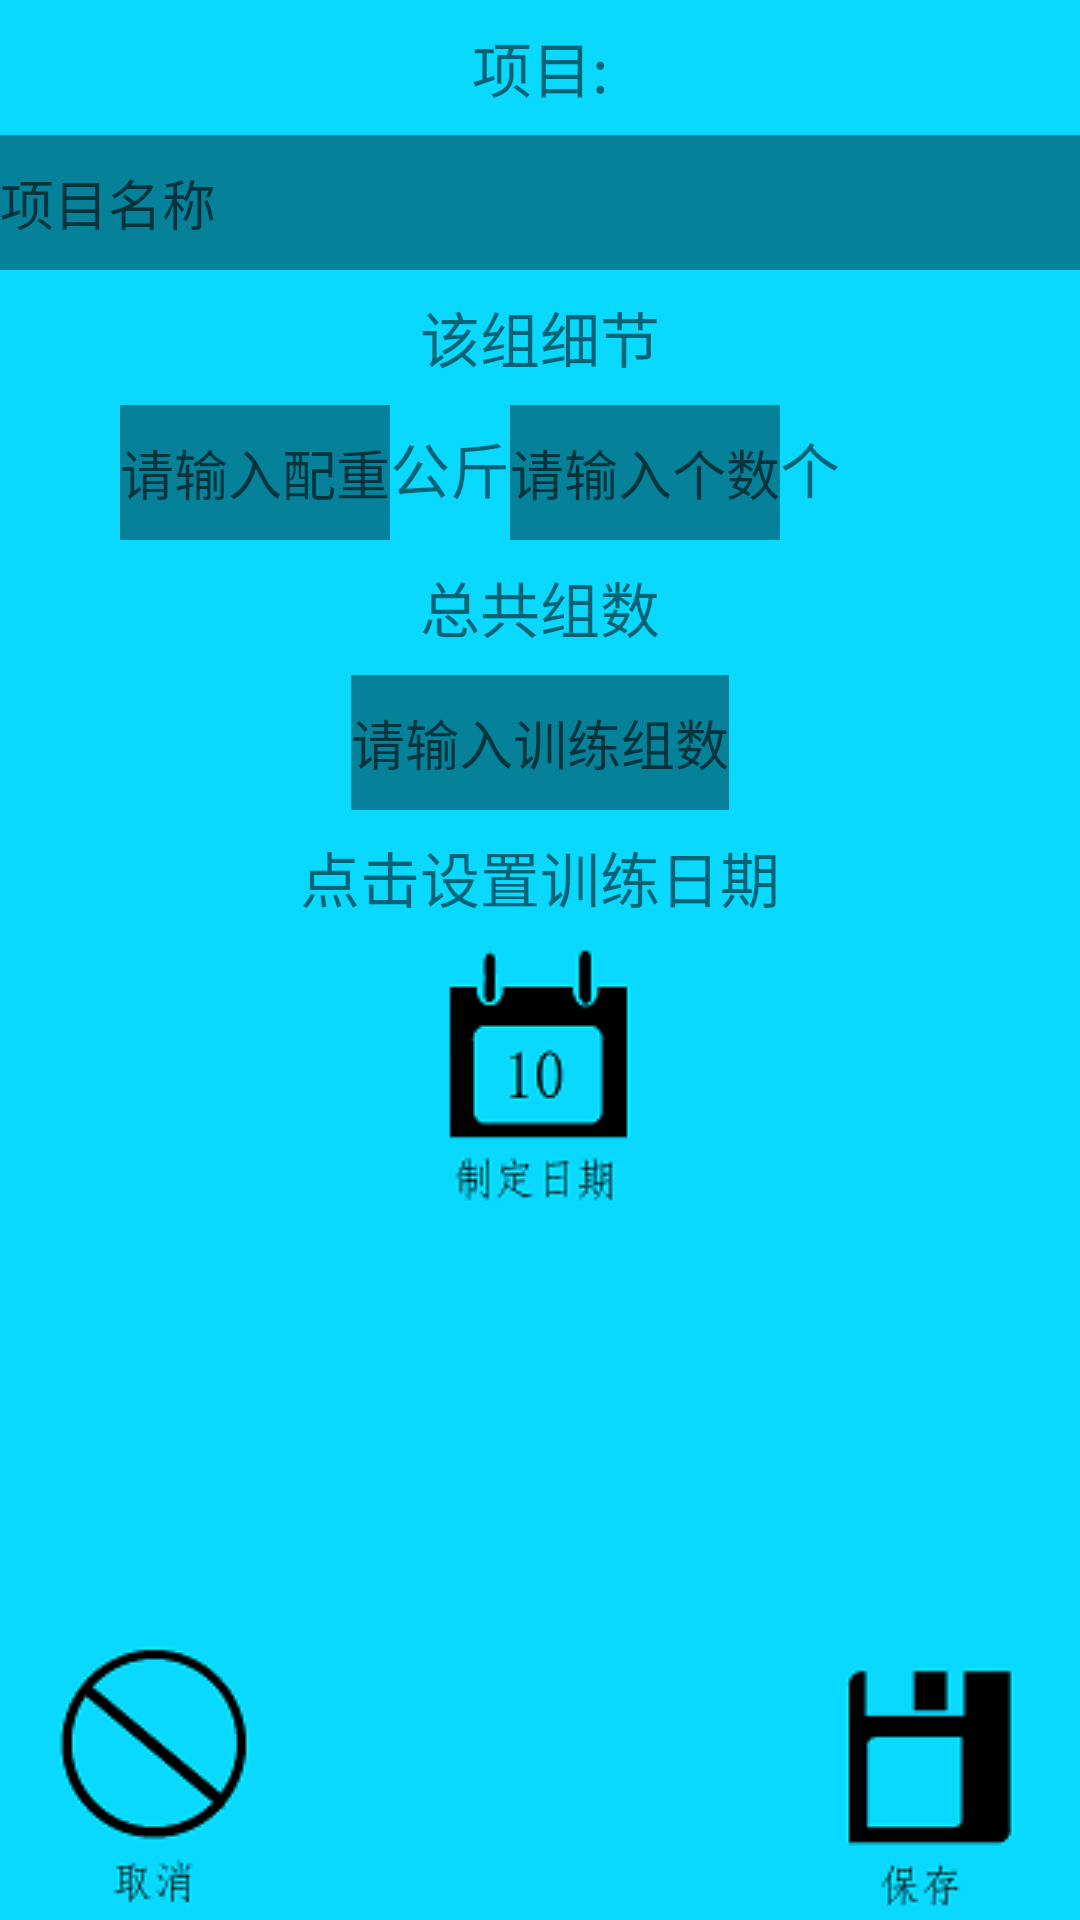

This screen was rendered from an Android layout file. Write that file and the resources it references.
<!-- AndroidManifest.xml: application theme AppTheme -->
<!-- res/layout/fragment_strn_page.xml -->
<LinearLayout xmlns:android="http://schemas.android.com/apk/res/android"
    xmlns:tools="http://schemas.android.com/tools"
    android:layout_width="match_parent"
    android:layout_height="match_parent"
    android:orientation="vertical"
    tools:context="com.loonies.exercisemanager.OxyPage"
    android:background="@color/back_green"
    android:weightSum="1">
    <TextView
        android:layout_width="match_parent"
        android:layout_height="@dimen/item_height"
        android:text="@string/edittext_item"
        android:textSize="@dimen/title_text"
        android:gravity="center"/>
    <EditText
        android:id="@+id/text_item_strn"
        android:layout_width="match_parent"
        android:layout_height="@dimen/item_height"
        android:singleLine="true"
        android:background="@color/black_overlay"
        android:hint="@string/edittext_item_hint"/>
    <TextView
        android:layout_width="match_parent"
        android:layout_height="@dimen/item_height"
        android:text="@string/edittext_prop"
        android:textSize="@dimen/title_text"
        android:gravity="center"/>
    <LinearLayout
        android:layout_width="match_parent"
        android:layout_height="@dimen/item_height"
        android:orientation="horizontal"
        >
        <EditText
            android:id="@+id/text_weight"
            android:layout_marginLeft="40dp"
            android:layout_width="wrap_content"
            android:layout_height="@dimen/item_height"
            android:background="@color/black_overlay"
            android:hint="@string/edittext_weight_hint"
            android:numeric="integer"
            android:singleLine="true"/>
        <TextView
            android:layout_width="wrap_content"
            android:layout_height="@dimen/item_height"
            android:text="@string/edittext_kg"
            android:textSize="@dimen/title_text"
            />
        <EditText
            android:id="@+id/text_number"
            android:layout_width="wrap_content"
            android:layout_height="@dimen/item_height"
            android:background="@color/black_overlay"
            android:hint="@string/edittext_number_hint"
            android:numeric="integer"
            android:singleLine="true"/>
        <TextView
            android:layout_width="match_parent"
            android:layout_height="@dimen/item_height"
            android:text="@string/edittext_number"
            android:textSize="@dimen/title_text"
            />
    </LinearLayout>
    <TextView
        android:layout_width="match_parent"
        android:layout_height="@dimen/item_height"
        android:text="@string/edittext_groups"
        android:textSize="@dimen/title_text"
        android:gravity="center"/>
    <EditText
        android:id="@+id/text_groups_strn"
        android:layout_width="wrap_content"
        android:layout_height="@dimen/item_height"
        android:background="@color/black_overlay"
        android:hint="@string/edittext_groups_hint"
        android:numeric="integer"
        android:singleLine="true"
        android:layout_gravity="center"/>
    <TextView
        android:layout_width="match_parent"
        android:layout_height="@dimen/item_height"
        android:text="@string/edittext_date"
        android:textSize="@dimen/title_text"
        android:gravity="center"/>
    <ImageButton
        android:id="@+id/strn_set_date"
        android:layout_width="wrap_content"
        android:layout_height="wrap_content"
        android:background="@drawable/date_btn"
        android:layout_gravity="center"
        />
    <RelativeLayout
        android:layout_width="match_parent"
        android:layout_height="match_parent"
        android:layout_marginBottom="0dp">
        <ImageButton
            android:id="@+id/strn_cancel_btn"
            android:layout_width="wrap_content"
            android:layout_height="wrap_content"
            android:background="@drawable/cancel_btn"
            android:layout_alignParentBottom="true"
            android:layout_alignParentLeft="true"
            android:layout_alignParentStart="true" />
        <ImageButton
            android:id="@+id/strn_save_btn"
            android:layout_width="wrap_content"
            android:layout_height="wrap_content"
            android:background="@drawable/save_btn"
            android:layout_alignParentBottom="true"
            android:layout_alignParentRight="true"
            android:layout_alignParentEnd="true" />
    </RelativeLayout>

</LinearLayout>
<!-- resources referenced by this layout -->
<resources>
  <color name="back_green">#ff09d8ff</color>
  <color name="black_overlay">#66000000</color>
  <dimen name="item_height">45dp</dimen>
  <dimen name="title_text">20dp</dimen>
  <!-- drawable cancel_btn: png bitmap (drawable, 4797 bytes) -->
  <!-- drawable date_btn: png bitmap (drawable, 3379 bytes) -->
  <!-- drawable save_btn: png bitmap (drawable, 1855 bytes) -->
  <string name="edittext_date">点击设置训练日期</string>
  <string name="edittext_groups">总共组数</string>
  <string name="edittext_groups_hint">请输入训练组数</string>
  <string name="edittext_item">项目:</string>
  <string name="edittext_item_hint">项目名称</string>
  <string name="edittext_kg">公斤</string>
  <string name="edittext_number">个</string>
  <string name="edittext_number_hint">请输入个数</string>
  <string name="edittext_prop">该组细节</string>
  <string name="edittext_weight_hint">请输入配重</string>
  <style name="AppTheme" parent="Theme.AppCompat.Light.DarkActionBar">
          
      </style>
</resources>
